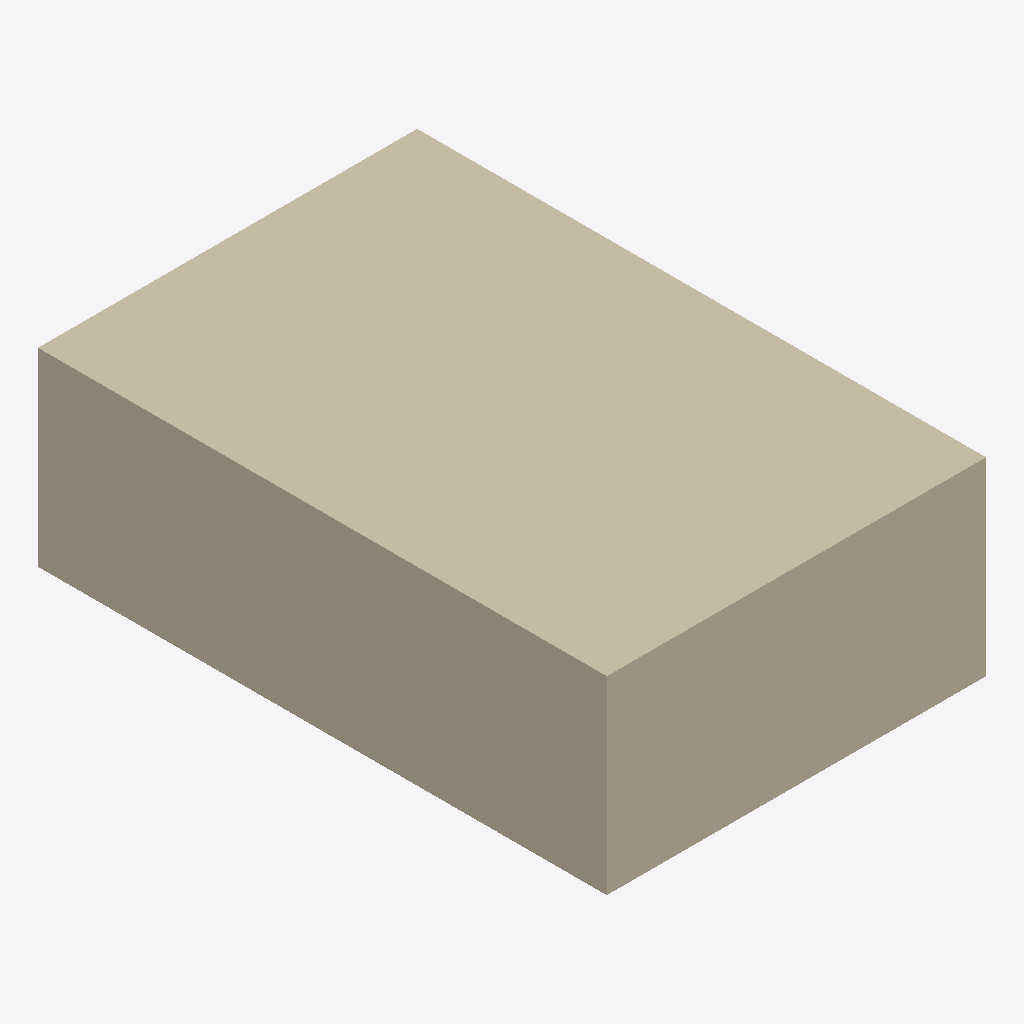
Isometric view of an IFC building model (IFC-SPF (STEP), schema IFC4, length unit metre), seen from the south-west, elements coloured by IFC class (only those large enough to see are counted): 7 walls (beige).
Extent 4.0 m × 6.0 m × 2.0 m (x, y, z). Elements (11): 11 IfcWall.

HEADER;
FILE_DESCRIPTION(('SYNTHETIC M5; independent review pending; issue 7955'),'2;1');
FILE_NAME('f-e-clips.ifc','2026-10-28T00:00:00',('ifc-lite'),(''),'deterministic synthetic generator','ifc-lite','MPL-2.0');
FILE_SCHEMA(('IFC4'));
ENDSEC;
DATA;
#7=IFCPROJECT('0000000000000000000001',$,'SYNTHETIC M5',$,$,$,$,(#4),#6);
#23=IFCWALL('0000000000000000000023',$,'SYNTHETIC a agreement true',$,$,#20,#22,$,.NOTDEFINED.);
#140=IFCWALL('0000000000000000000140',$,'SYNTHETIC h kept side skip',$,$,#137,#139,$,.NOTDEFINED.);
#200=IFCWALL('0000000000000000000200',$,'SYNTHETIC m opened clipped wall',$,$,#197,#199,$,.NOTDEFINED.);
#59=IFCWALL('0000000000000000000059',$,'SYNTHETIC c three oblique clips',$,$,#56,#58,$,.NOTDEFINED.);
#152=IFCWALL('0000000000000000000152',$,'SYNTHETIC i consumed',$,$,#149,#151,$,.NOTDEFINED.);
#35=IFCWALL('0000000000000000000035',$,'SYNTHETIC b agreement false',$,$,#32,#34,$,.NOTDEFINED.);
#128=IFCWALL('0000000000000000000128',$,'SYNTHETIC g clip solid clip',$,$,#125,#127,$,.NOTDEFINED.);
ENDSEC;
